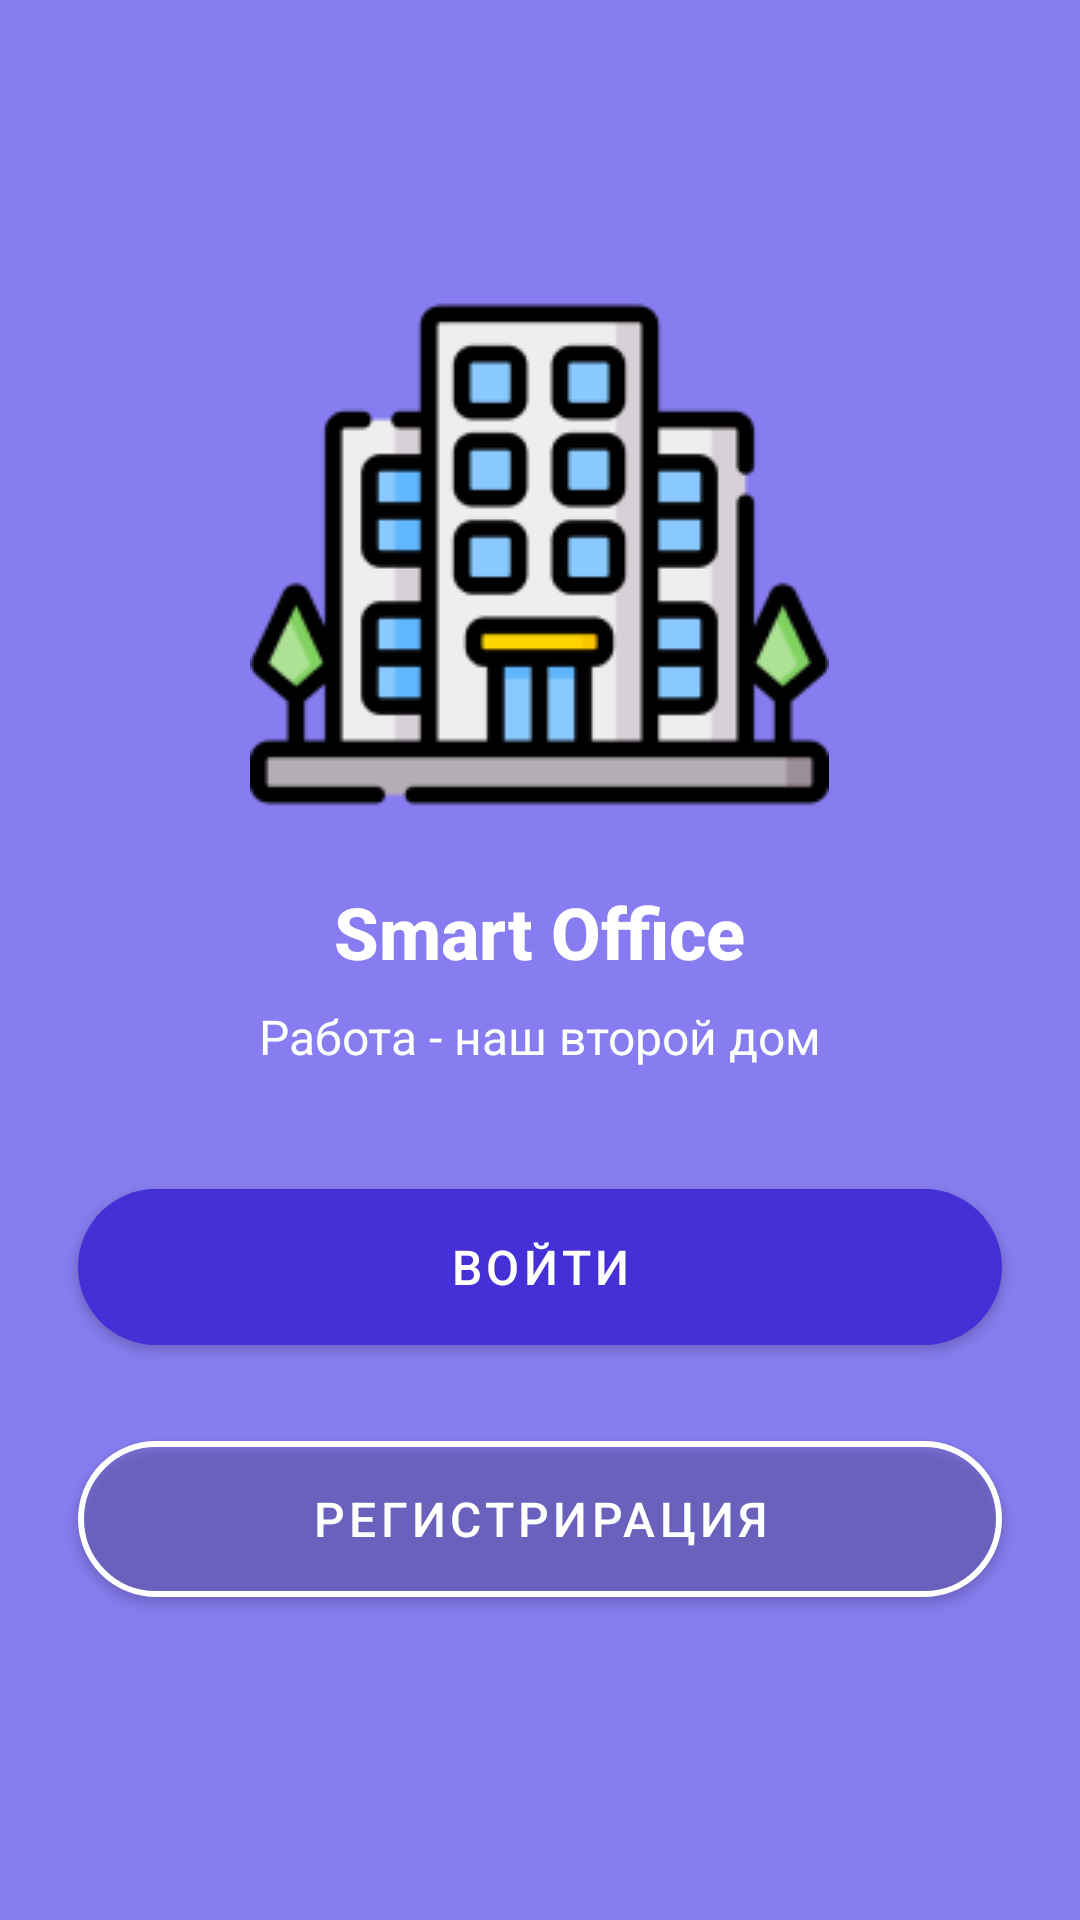

Here is an Android app screen rendered from its layout file. Give the layout XML and the strings, colors and styles it references.
<!-- AndroidManifest.xml: application theme Theme.SmartOfficeClient -->
<!-- res/layout/welcome_fragment.xml -->
<?xml version="1.0" encoding="utf-8"?>
<LinearLayout
    xmlns:android="http://schemas.android.com/apk/res/android"
    android:layout_width="match_parent"
    android:layout_height="match_parent"
    xmlns:app="http://schemas.android.com/apk/res-auto"
    android:orientation="vertical"
    android:gravity="center"
    android:padding="16dp"
    android:background="#877DF0">

    <ImageView
        android:layout_width="193dp"
        android:layout_height="187dp"
        android:layout_gravity="center"
        android:layout_marginBottom="16dp"
        android:src="@drawable/icon" />

    <TextView
        android:layout_width="wrap_content"
        android:layout_height="wrap_content"
        android:text="Smart Office"
        android:textAppearance="@style/TextAppearance.AppCompat.Title.Inverse"
        android:textColor="@color/white"
        android:textSize="24sp"
        android:textStyle="bold"
        android:layout_gravity="center"
        android:layout_marginBottom="8dp" />

    <TextView
        android:layout_width="wrap_content"
        android:layout_height="wrap_content"
        android:text="Работа - наш второй дом"
        android:textAppearance="@style/TextAppearance.AppCompat.Headline"
        android:textColor="@color/white"
        android:textSize="16sp"
        android:layout_gravity="center"
        android:layout_marginBottom="24dp" />

    <com.google.android.material.button.MaterialButton
        android:layout_width="match_parent"
        android:layout_height="64dp"
        android:text="Войти"
        android:id="@+id/login_start"
        app:backgroundTint="@color/primary_color"
        app:cornerRadius="64dp"
        android:textSize="16sp"
        android:paddingStart="20dp"
        android:paddingEnd="20dp"
        android:layout_margin="10dp"
        app:icon="@drawable/ic_right"
        app:iconGravity="end"
        app:iconSize="38dp"
        />
    <com.google.android.material.button.MaterialButton
        android:layout_width="match_parent"
        android:layout_height="64dp"
        android:text="Регистрирация"
        android:backgroundTint="@color/transparent"
        app:strokeWidth="2dp"
        app:strokeColor="@color/white"
        app:cornerRadius="64dp"
        android:textColor="@color/white"
        android:id="@+id/register_start"
        android:textSize="16sp"
        android:paddingStart="20dp"
        android:paddingEnd="20dp"
        android:layout_margin="10dp"
        app:icon="@drawable/ic_right"
        app:iconGravity="end"
        app:iconSize="38dp"
        />
</LinearLayout>
<!-- resources referenced by this layout -->
<resources>
  <color name="primary_color">#4530D7</color>
  <color name="transparent">#00ffffff</color>
  <color name="white">#FFFFFFFF</color>
  <!-- drawable icon: png bitmap (drawable-v24, 9135 bytes) -->
  <style name="Theme.SmartOfficeClient" parent="Theme.MaterialComponents.Light.NoActionBar">
          
          <item name="colorPrimary">@color/purple_500</item>
          <item name="colorPrimaryVariant">@color/purple_700</item>
          <item name="colorOnPrimary">@color/white</item>
          
          <item name="colorSecondary">@color/teal_200</item>
          <item name="colorSecondaryVariant">@color/teal_700</item>
          <item name="colorOnSecondary">@color/black</item>
          
          <item name="android:statusBarColor" tools:targetApi="l">?attr/colorPrimaryVariant</item>
          
      </style>
  <color name="purple_500">#FF6200EE</color>
  <color name="purple_700">#FF3700B3</color>
  <color name="teal_200">#FF03DAC5</color>
  <color name="teal_700">#FF018786</color>
  <color name="black">#FF000000</color>
</resources>
